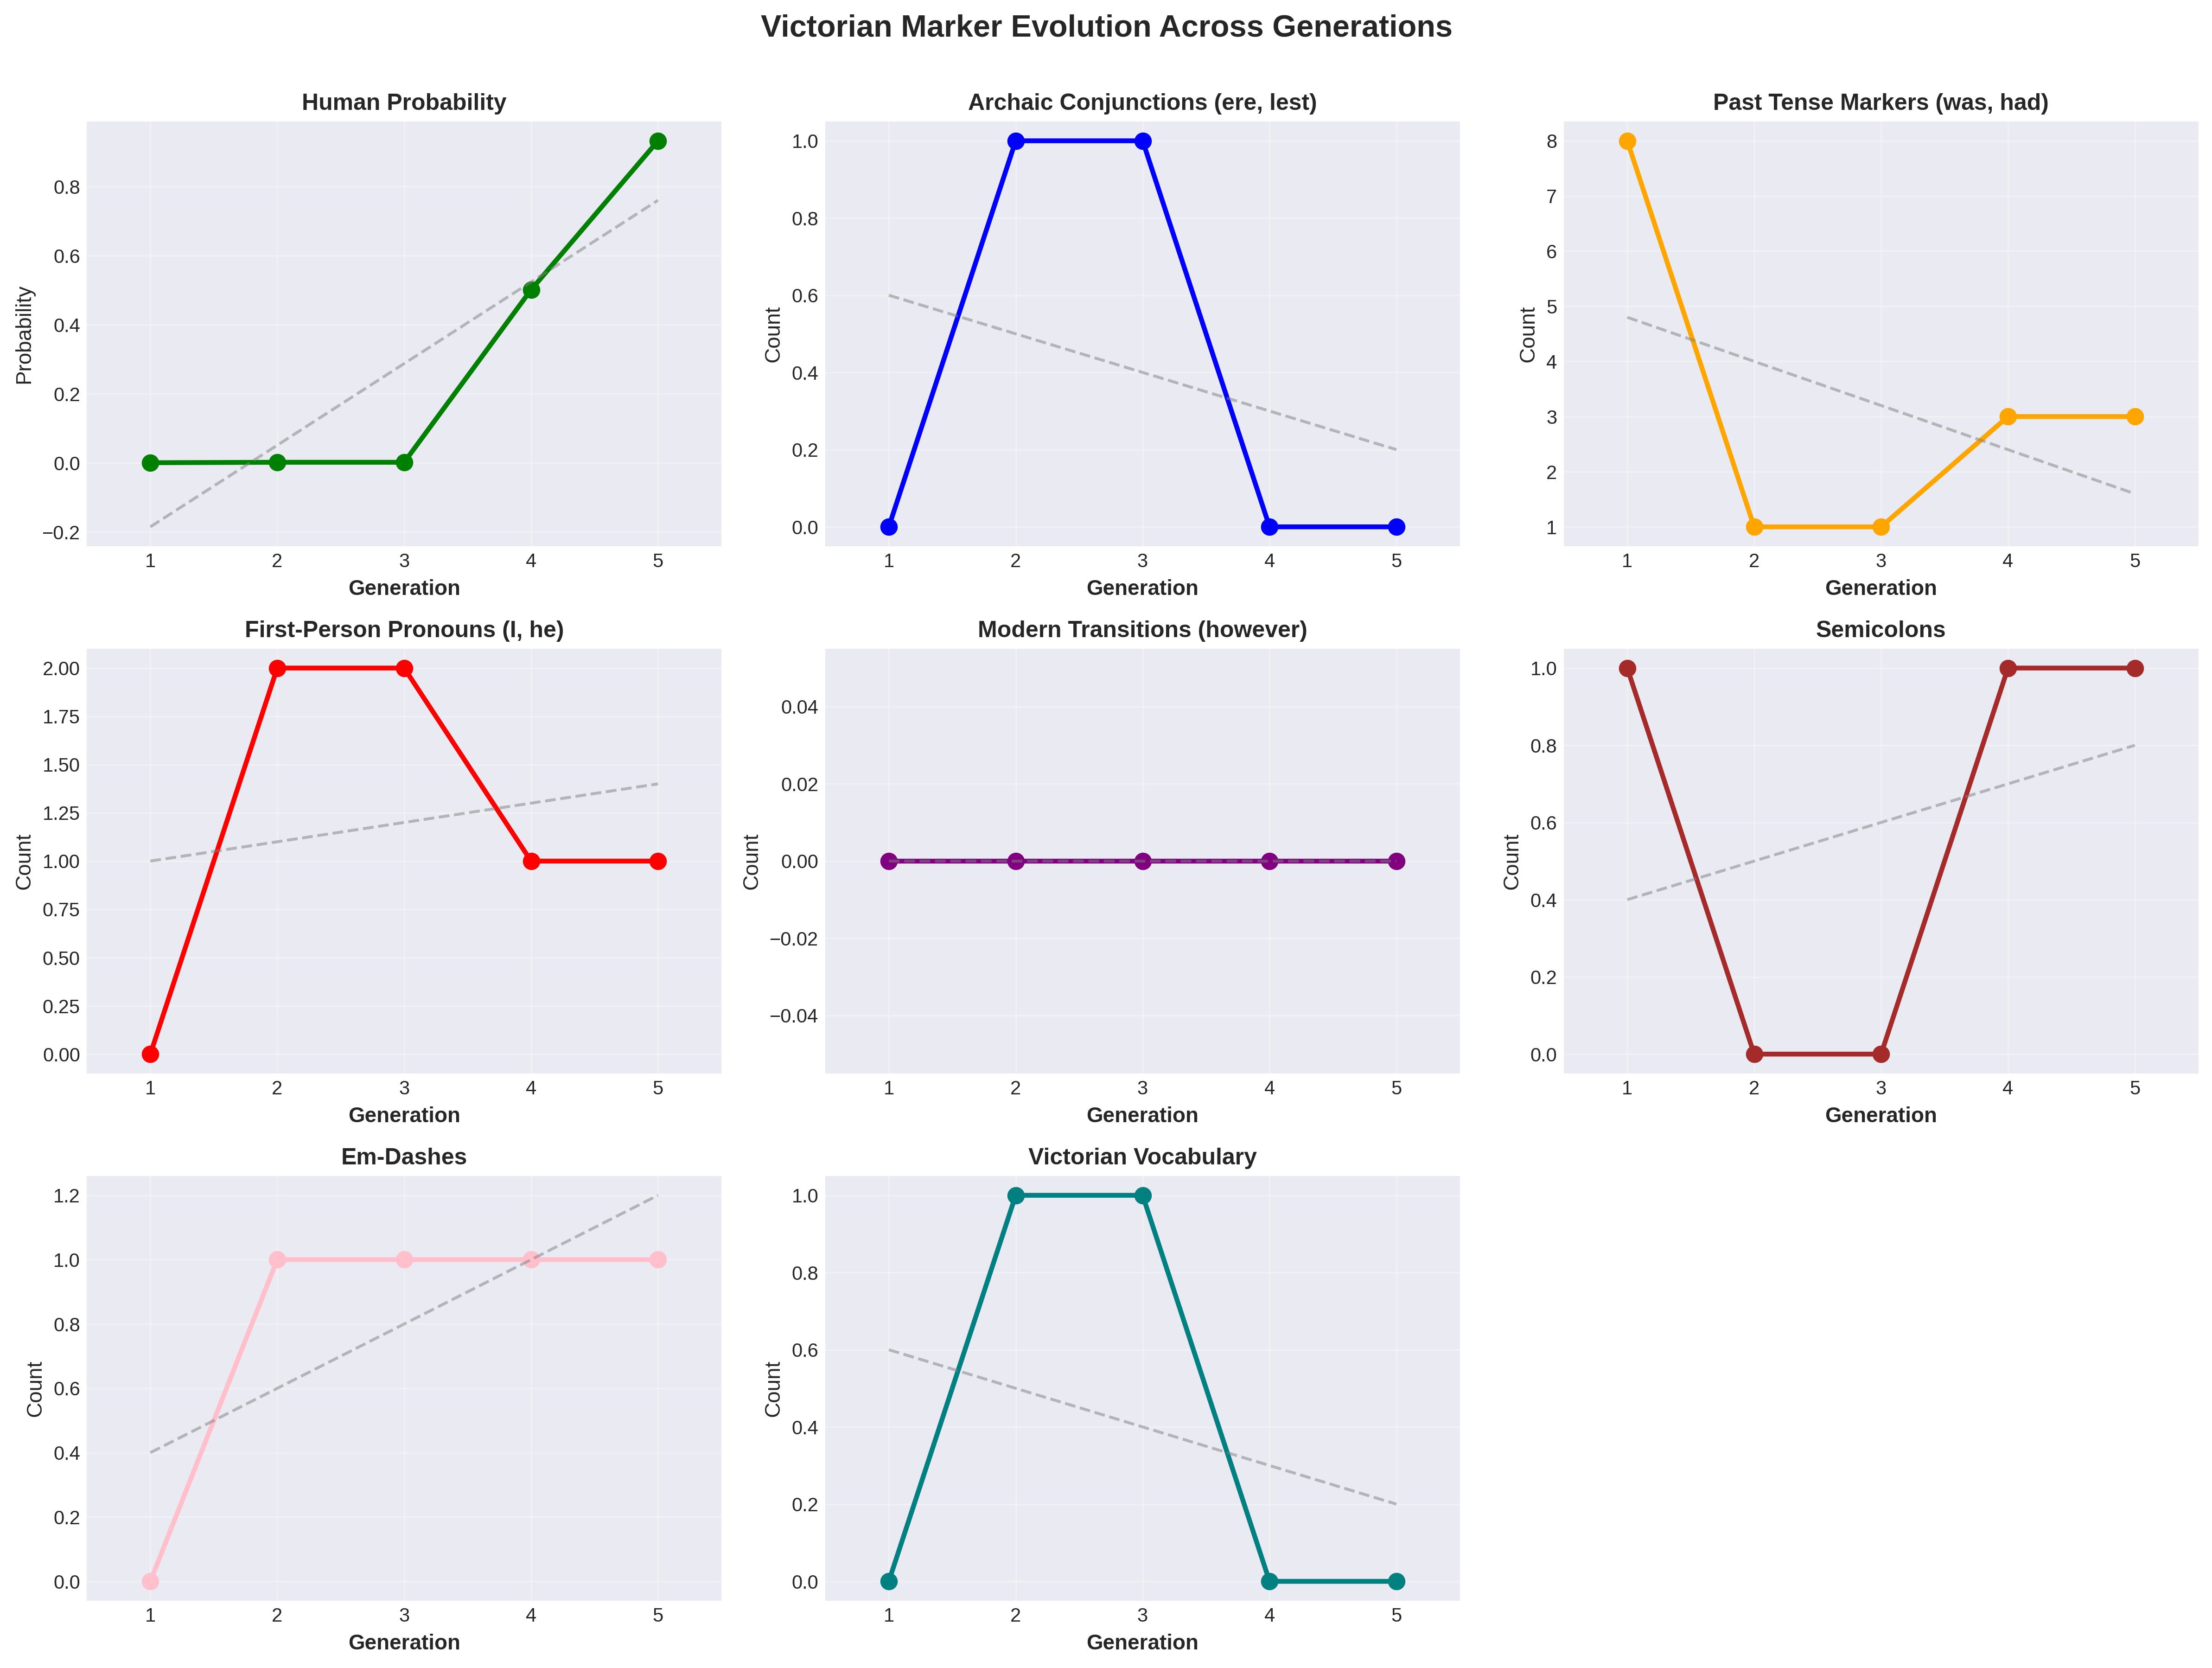

The table this chart was drawn from, first rows:
generation, fitness, human_prob, archaic_conj, past_tense, first_person, modern_trans, semicolons, em_dashes, victorian_vocab
1, 0.1507, 0.0006952, 0, 8, 0, 0, 1, 0, 0
2, 0.1519, 0.001942, 1, 1, 2, 0, 0, 1, 1
3, 0.1519, 0.001942, 1, 1, 2, 0, 0, 1, 1
4, 0.6512, 0.5012, 0, 3, 1, 0, 1, 1, 0
5, 1.052, 0.9322, 0, 3, 1, 0, 1, 1, 0
